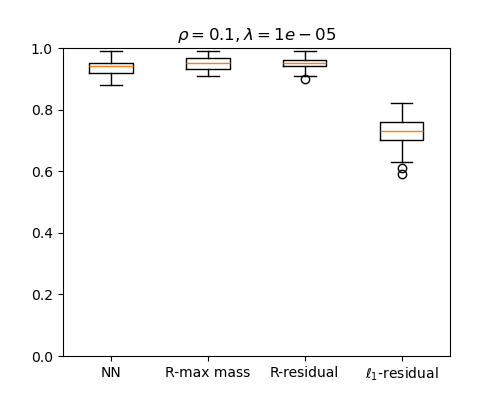

The data file committed next to this chart (first rows):
NN, R-max mass, R-residual, l1-residual
0.91, 0.94, 0.93, 0.66
0.95, 0.95, 0.94, 0.67
0.92, 0.91, 0.9, 0.63
0.95, 0.96, 0.96, 0.76
0.97, 0.98, 0.97, 0.74
0.95, 0.95, 0.97, 0.71
0.95, 0.96, 0.94, 0.73
0.96, 0.97, 0.96, 0.73
0.94, 0.95, 0.94, 0.77
0.88, 0.92, 0.94, 0.71
0.97, 0.97, 0.98, 0.79
0.91, 0.91, 0.91, 0.64
0.98, 0.98, 0.96, 0.73
0.94, 0.95, 0.97, 0.69
0.93, 0.93, 0.93, 0.59
0.9, 0.91, 0.91, 0.72
0.97, 0.96, 0.95, 0.75
0.95, 0.95, 0.95, 0.77
0.94, 0.94, 0.94, 0.75
0.98, 0.98, 0.95, 0.74
0.92, 0.96, 0.95, 0.77
0.93, 0.92, 0.92, 0.7
0.94, 0.95, 0.95, 0.73
0.97, 0.99, 0.99, 0.7
0.93, 0.96, 0.94, 0.75
0.91, 0.93, 0.94, 0.77
0.93, 0.93, 0.93, 0.77
0.99, 0.99, 0.98, 0.74
0.92, 0.93, 0.93, 0.72
0.93, 0.92, 0.91, 0.74
0.98, 0.98, 0.97, 0.69
0.95, 0.97, 0.95, 0.71
0.97, 0.97, 0.97, 0.73
0.92, 0.94, 0.94, 0.69
0.91, 0.94, 0.93, 0.74
0.91, 0.93, 0.92, 0.61
0.92, 0.96, 0.96, 0.82
0.92, 0.93, 0.91, 0.75
0.91, 0.95, 0.94, 0.8
0.96, 0.98, 0.99, 0.8
0.93, 0.94, 0.95, 0.68
0.95, 0.96, 0.96, 0.77
0.93, 0.94, 0.95, 0.79
0.97, 0.99, 0.97, 0.77
0.93, 0.95, 0.97, 0.68
0.95, 0.96, 0.95, 0.71
0.92, 0.93, 0.95, 0.76
0.92, 0.95, 0.94, 0.74
0.95, 0.96, 0.95, 0.72
0.94, 0.97, 0.97, 0.71
